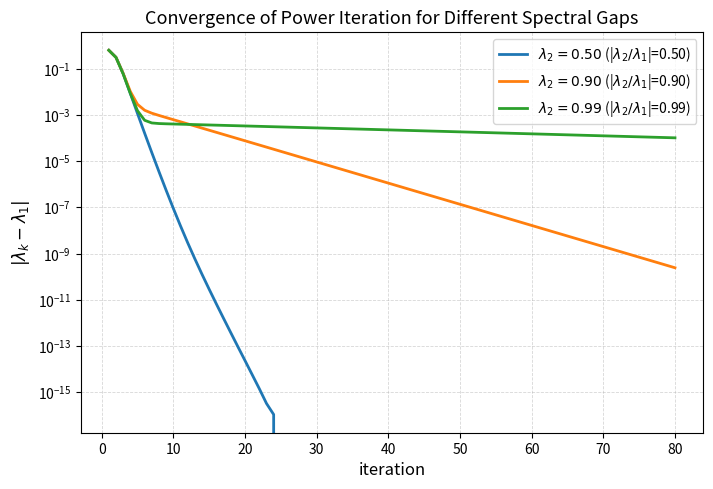
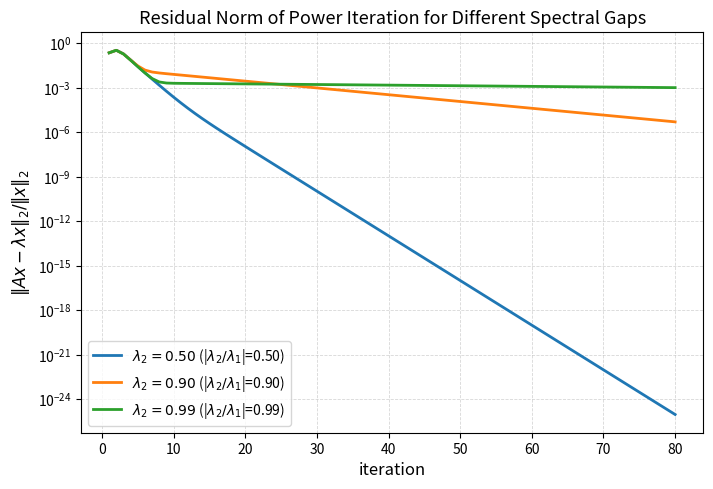

Recreate these plots in Python, in order.
#!/usr/bin/env python3
"""
Experiment 1: Spectral Gap and Power Iteration

Goal:
Study how spectral gap affects power-iteration convergence, and verify that
convergence speed is controlled by |lambda_2 / lambda_1|.
"""

import numpy as np
import matplotlib.pyplot as plt


def make_diagonal_matrix(n: int, lambda1: float, lambda2: float) -> np.ndarray:
    """Construct A = diag(lambda_1, lambda_2, ..., lambda_n).

    lambda_3 ... lambda_n are strictly smaller than lambda_2.
    """
    if n < 3:
        raise ValueError("n must be at least 3")

    # Keep the tail simple and strictly below lambda2 in all test cases.
    # Tail_max is <= 0.4 and always < lambda2 (for lambda2 in {0.5, 0.9, 0.99}).
    tail_max = min(0.4, 0.9 * lambda2)
    tail_min = min(0.01, 0.1 * tail_max)

    tail = np.linspace(tail_max, tail_min, n - 2)

    lambdas = np.empty(n, dtype=float)
    lambdas[0] = lambda1
    lambdas[1] = lambda2
    lambdas[2:] = tail

    # Safety check: all remaining eigenvalues must be strictly < lambda2.
    if not np.all(lambdas[2:] < lambda2):
        raise ValueError("Construction failed: some lambda_i (i>=3) are not < lambda2")

    return np.diag(lambdas)


def power_iteration(A: np.ndarray, x0: np.ndarray, max_iter: int = 80):
    """Run power iteration and record error/residual per iteration."""
    x = x0.copy()

    eig_errors = []
    residuals = []
    rayleighs = []

    for _ in range(max_iter):
        y = A @ x
        x = y / np.linalg.norm(y)

        # Rayleigh quotient
        lambda_k = float(x.T @ (A @ x) / (x.T @ x))

        # Metrics
        eig_err = abs(lambda_k - 1.0)
        res = np.linalg.norm(A @ x - lambda_k * x, 2) / np.linalg.norm(x, 2)

        eig_errors.append(eig_err)
        residuals.append(res)
        rayleighs.append(lambda_k)

    return {
        "eig_error": np.array(eig_errors),
        "residual": np.array(residuals),
        "rayleigh": np.array(rayleighs),
    }


def plot_curves(iter_axis, results, metric_key, ylabel, title, out_png, out_pdf):
    """Plot semilogy curves for three lambda2 settings."""
    plt.figure(figsize=(7.2, 5.0), dpi=140)

    for lambda2, r in results.items():
        ratio = lambda2 / 1.0
        plt.semilogy(
            iter_axis,
            r[metric_key],
            linewidth=2.0,
            label=fr"$\lambda_2={lambda2:.2f}$ (|$\lambda_2/\lambda_1$|={ratio:.2f})",
        )

    plt.xlabel("iteration", fontsize=12)
    plt.ylabel(ylabel, fontsize=12)
    plt.title(title, fontsize=13)
    plt.legend(fontsize=10)
    plt.grid(True, which="both", linestyle="--", linewidth=0.6, alpha=0.5)
    plt.tight_layout()
    plt.savefig(out_png)
    plt.savefig(out_pdf)
    plt.close()


def main():
    # Problem setup
    n = 500
    lambda1 = 1.0
    lambda2_values = [0.5, 0.9, 0.99]
    max_iter = 80

    # Same normalized random x0 for fair comparison
    np.random.seed(0)
    x0 = np.random.randn(n)
    x0 = x0 / np.linalg.norm(x0)

    # Run experiments
    results = {}
    for lambda2 in lambda2_values:
        A = make_diagonal_matrix(n=n, lambda1=lambda1, lambda2=lambda2)
        results[lambda2] = power_iteration(A, x0, max_iter=max_iter)

    # Save data for report/repro
    np.savez(
        "power_gap_data.npz",
        n=n,
        lambda1=lambda1,
        lambda2_values=np.array(lambda2_values),
        max_iter=max_iter,
        eig_error_l2_050=results[0.5]["eig_error"],
        eig_error_l2_090=results[0.9]["eig_error"],
        eig_error_l2_099=results[0.99]["eig_error"],
        residual_l2_050=results[0.5]["residual"],
        residual_l2_090=results[0.9]["residual"],
        residual_l2_099=results[0.99]["residual"],
    )

    iters = np.arange(1, max_iter + 1)

    # Figure 1: eigenvalue error
    plot_curves(
        iter_axis=iters,
        results=results,
        metric_key="eig_error",
        ylabel=r"$|\lambda_k - \lambda_1|$",
        title="Convergence of Power Iteration for Different Spectral Gaps",
        out_png="power_gap_error.png",
        out_pdf="power_gap_error.pdf",
    )

    # Figure 2: residual norm
    plot_curves(
        iter_axis=iters,
        results=results,
        metric_key="residual",
        ylabel=r"$\|Ax-\lambda x\|_2 / \|x\|_2$",
        title="Residual Norm of Power Iteration for Different Spectral Gaps",
        out_png="power_gap_residual.png",
        out_pdf="power_gap_residual.pdf",
    )

    print("Done. Generated:")
    print("  power_gap_error.png / power_gap_error.pdf")
    print("  power_gap_residual.png / power_gap_residual.pdf")
    print("  power_gap_data.npz")


if __name__ == "__main__":
    main()
